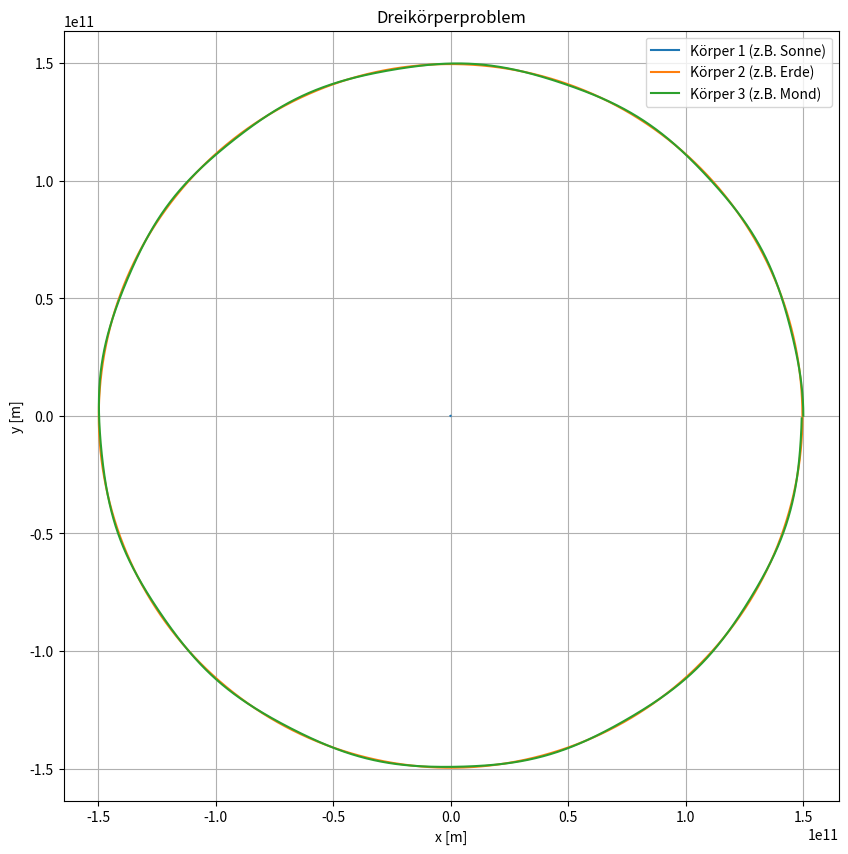

The script that saved this image:
#              ____________________________________
#       ______|                                    |_____
#       \     |   13.8.2 DAS DREIKÖRPERPROBLEM     |    /
#        )    |____________________________________|   (
# [redacted]

# Das Dreikörperproblem beschreibt die komplexe Bewegung dreier Körper unter der 
# gegenseitigen Anziehungskraft. Beispiele dafür sind die Sonne, die Erde und der 
# Mond in unserem Sonnensystem. Im Gegensatz zu einfachen Zwei-Körper-Problemen 
# führt die Einführung eines dritten Körpers zu chaotischem Verhalten, das analytisch 
# nicht mehr gelöst werden kann. Daher verwenden wir numerische Methoden wie 
# das Runge-Kutta-Verfahren zur Simulation.

# Dieses Kapitel führt ein Python-Programm ein, das die Bewegung von drei Körpern 
# unter dem Einfluss der Gravitation simuliert. Dabei wird das 
# `Runge-Kutta-Verfahren zweiter Ordnung` zur Berechnung der Positionen und 
# Geschwindigkeiten der Körper verwendet.


import numpy as np
import matplotlib.pyplot as plt


# _______________________
#                        /
# Klasse Body           (
# _______________________\
#
# Die Klasse `Body` repräsentiert einen Körper mit Position, Geschwindigkeit, Masse 
# und Radius. Die Methode `update` aktualisiert die Position und Geschwindigkeit 
# des Körpers.

class Body:
    def __init__(self, position=[0.0, 0.0], velocity=[0.0, 0.0], mass=1.0):
        self.position = position.copy()
        self.velocity = velocity.copy()
        self.mass = mass
        
    def update(self, position, velocity):
        self.position = position
        self.velocity = velocity


# _______________________
#                        /
# Klasse World          (
# _______________________\
#
# Die Klasse `World` verwaltet die Berechnung der Gravitationskräfte zwischen 
# allen Körpern und führt die Berechnungen für das Runge-Kutta-Verfahren 2. Ordnung 
# durch. Die Methode `simulate` führt die Zeitschritte der Simulation aus und speichert 
# die Positionen der Körper für die Visualisierung.

class World:
    
    # Gravitationskonstante
    G = 6.67430e-11  # m^3 kg^-1 s^-2
    
    def __init__(self):
        self.positions = []
        self.velocities = []
        self.masses = []
        
        self.bodies = []
        
    
    # Hinzufügen eines Körpers zur Welt
    def add_body(self, body):
        self.bodies.append(body)
        
        # Kopiere die Daten des Körpers in die Weltarrays
        self.positions.append(body.position.copy())
        self.velocities.append(body.velocity.copy())
        self.masses.append(body.mass)
        

    # Berechne die Gravitationskraft zwischen zwei Massen.
    def gravity(self, pos1, pos2, m1, m2):
        r_vec = pos2 - pos1
        distance = np.linalg.norm(r_vec)
        
        if distance == 0:
            return np.array([0.0, 0.0])  # Keine Kraft bei null Abstand
        
        force_magnitude = World.G * m1 * m2 / distance**2
        force_direction = r_vec / distance  # Einheitsvektor
        
        return force_magnitude * force_direction

    
    # Berechne die Kräfte zwischen den Körpern
    def calculate_forces(self, positions, masses):
        forces = np.zeros_like(positions)
    
        for i in range(len(masses)):
            for j in range(i + 1, len(masses)):
                force = self.gravity(positions[i], positions[j], masses[i], masses[j])
                forces[i] += force
                forces[j] -= force
        
        return forces
    
    
    # Runge-Kutta-2-Update zur Berechnung des nächsten Zeitschritts
    def update_rk2(self, dt):
        
        # Kräfte beim Start des Zeitschritts berechnen
        forces = self.calculate_forces(self.positions, self.masses)
    
        # k1 für Positionen und Geschwindigkeiten berechnen
        k1_v = dt * forces / self.masses[:, None]
        k1_y = dt * self.velocities

        # Zwischenschritt für k2
        mid_positions = self.positions + 0.5 * k1_y
        mid_velocities = self.velocities + 0.5 * k1_v
        
        # Kräfte im Zwischenschritt berechnen
        mid_forces = self.calculate_forces(mid_positions, self.masses)
        
        # k2 für Positionen und Geschwindigkeiten berechnen
        k2_v = dt * mid_forces / self.masses[:, None]
        k2_y = dt * mid_velocities

        # Positionen und Geschwindigkeiten aktualisieren
        self.positions += k2_y
        self.velocities += k2_v
        
        
    # Simulation ausführen
    def simulate(self, dt, time_end):
        
        # Kopiere die Körperdaten in numpy-Arrays für die Berechnung
        self.positions = np.array(self.positions)
        self.velocities = np.array(self.velocities)
        self.masses = np.array(self.masses)
        
        # Erstelle ein Array für die Visualisierung der Positionen
        positions = [[] for _ in self.bodies]
        
        time_elapsed = 0

        while time_elapsed < time_end:
            
            self.update_rk2(dt)
            
            # Füge die berechneten Positionen zum array positions hinzu.
            for i, body in enumerate(self.bodies):
                body.update(self.positions[i], self.velocities[i])
                positions[i].append(body.position.copy())
            
            time_elapsed += dt
            
        return [np.array(pos) for pos in positions]


# ____________________________________
#                                    /
# Hauptprogramm und Visualisierung  (
# ___________________________________\

# Instanziiere das `World`-Objekt und füge Körper hinzu (Sonne, Erde und Mond)
world = World()

# Sonne
sun = Body([0.0, 0.0], [0.0, 0.0], mass=1.989e30)  
world.add_body(sun)

# Erde
earth = Body([1.496e11, 0], [0, 29.78e3], mass=5.972e24)
world.add_body(earth)

# Mond
moon = Body([1.496e11 + 3.844e8, 0], [0, 29.78e3 + 1.022e3], mass=7.348e22)  
world.add_body(moon)


# Parameter für die Simulation
dt = 1000           # Zeitschritt in Sekunden   
time_end = 3.154e7  # Sekunden eines Jahres

# Simulation ausführen und Positionen zurückgeben
positions = world.simulate(dt, time_end)


# Visualisiere die Resultate
plt.figure(figsize=(10, 10))
plt.plot(positions[0][:,0], positions[0][:,1], label="Körper 1 (z.B. Sonne)")
plt.plot(positions[1][:,0], positions[1][:,1], label="Körper 2 (z.B. Erde)")
plt.plot(positions[2][:,0], positions[2][:,1], label="Körper 3 (z.B. Mond)")
plt.xlabel("x [m]")
plt.ylabel("y [m]")
plt.legend()
plt.title("Dreikörperproblem")
plt.grid()
plt.axis("equal")
plt.show()




# _____________________________
#                             /
# Übungsaufgaben             (
# ____________________________\


# ___________
#            \
# Aufgabe 1  /
# __________/
#
# Untersuchung der Umlaufbahn des Mondes
# --------------------------------------
# Ändere die Anfangsposition oder -geschwindigkeit des Mondes und beobachte,
# wie sich die Bahnkurven der Erde und des Mondes um die Sonne ändern.
#
# Ziel: Finde eine Kombination, bei der der Mond eine stabile Umlaufbahn
#       um die Erde beibehält, während beide die Sonne umkreisen.
#
# Zusatz: Beobachte, wie leichte Veränderungen der Anfangsgeschwindigkeit
#         des Mondes zu chaotischen Bahnen führen können.
#
# Hinweis: Ändere die Anfangswerte des Mondes und starte die Simulation neu.


# Füge hier deinen Code zur Anpassung der Startbedingungen und Auswertung ein.



# ___________
#            \
# Aufgabe 2  /
# __________/
#
# Trifft der Komet die Erde?
# --------------------------
# Ergänze die Simulation um einen Kometen und untersuche, ob dieser die Erde trifft
# oder ob er das Sonnensystem nur durchquert. Der Komet beginnt seine Bahn außerhalb
# der Erdbahn und bewegt sich mit hoher Geschwindigkeit Richtung Sonne.
#
# - Komet:
#     - Position (x): 2.5e11 m (entspricht etwa 1.67-facher Erdentfernung zur Sonne)
#     - Geschwindigkeit (y): -3.0e4 m/s (auf die Sonne zugehend)
#     - Masse: 1.0e14 kg (fiktive Masse)
#
# - Simulation:
#     - Führe die Simulation über einen Zeitraum von etwa 1 Jahr durch 
#       (3.154e7 Sekunden).
#
#     - Zeichne die Bahn des Kometen sowie der Erde und der Sonne auf, 
#       um zu beobachten, ob der Komet die Erde kreuzt oder sich eine Kollision 
#       ereignet.
#       
# - Zusatzaufgaben:
#     - Annäherung: Wenn keine Kollision stattfindet, bestimme den minimalen
#       Abstand zwischen dem Kometen und der Erde während der Simulation.
#
#     - Geschwindigkeitsvariation: Experimentiere mit leicht veränderten
#       Startgeschwindigkeiten (z. B. -2.5e4 m/s oder -3.5e4 m/s), um zu sehen, ob
#       sich die Bahn des Kometen dadurch beeinflussen lässt.
#
# Hinweise:
# - Um eine Kollision zu detektieren, prüfe während der Simulation den Abstand zwischen
#   Erde und Komet. Falls dieser Abstand kleiner als der Radius der Erde ist (6.371e6 m),
#   könnte eine Kollision vorliegen.
#
# - Achte auf die Einheiten der Positionen und Geschwindigkeiten, um eine präzise
#   Simulation sicherzustellen.




# ___________
#            \
# Aufgabe 3  /
# __________/
#
# Füge weitere Planeten hinzu
# ---------------------------
# Ergänze die Simulation des Sonnensystems um weitere Planeten, sodass das Modell
# realistischer wird und die Bahnbewegungen der Planeten um die Sonne besser 
# erkennbar sind.
#
# Verwende die folgenden Anfangsbedingungen für Positionen und Geschwindigkeiten 
# der Planeten in SI-Einheiten (Meter für die Entfernung, Meter pro Sekunde für 
# die Geschwindigkeit). Alle Planeten starten in der x-Achse, und ihre 
# Geschwindigkeiten verlaufen in die y-Richtung:
#
# - Merkur: 
#     - Position (x): 5.79e10 m
#     - Geschwindigkeit (y): 4.79e4 m/s
#     - Masse: 3.30e23 kg
#
# - Venus:
#     - Position (x): 1.082e11 m
#     - Geschwindigkeit (y): 3.50e4 m/s
#     - Masse: 4.87e24 kg
#
# - Erde (ist bereits vorhanden, aber zur Orientierung):
#     - Position (x): 1.496e11 m
#     - Geschwindigkeit (y): 2.978e4 m/s
#     - Masse: 5.97e24 kg
#
# - Mars:
#     - Position (x): 2.279e11 m
#     - Geschwindigkeit (y): 2.41e4 m/s
#     - Masse: 6.42e23 kg
#
# - Jupiter:
#     - Position (x): 7.785e11 m
#     - Geschwindigkeit (y): 1.31e4 m/s
#     - Masse: 1.90e27 kg
#
# - Saturn:
#     - Position (x): 1.433e12 m
#     - Geschwindigkeit (y): 9.68e3 m/s
#     - Masse: 5.68e26 kg
#
# - Uranus:
#     - Position (x): 2.877e12 m
#     - Geschwindigkeit (y): 6.80e3 m/s
#     - Masse: 8.68e25 kg
#
# - Neptun:
#     - Position (x): 4.503e12 m
#     - Geschwindigkeit (y): 5.43e3 m/s
#     - Masse: 1.02e26 kg
#
# - Zusatz: Versuche, die Simulation so anzupassen, dass die Planeten in 
#   unterschiedlichen Farben dargestellt werden, um die Bahnen visuell besser 
#   unterscheiden zu können.
#
# - Optional: Teste die Simulation über einen Zeitraum von mehreren Jahren 
#   und beobachte, wie stabil die Bahnen der einzelnen Planeten sind.




#  ___ _  _ ___  ___ 
# | __| \| |   \| __|
# | _|| .` | |) | _| 
# |___|_|\_|___/|___|
#                
# -=x=-=x=-=x=-=x=-=x=-=x=-=x=-=x=-=x=-=x=-=x=-=x=-=x=-=x=-=x=-=-=x=-=x=-=x=-=-=


